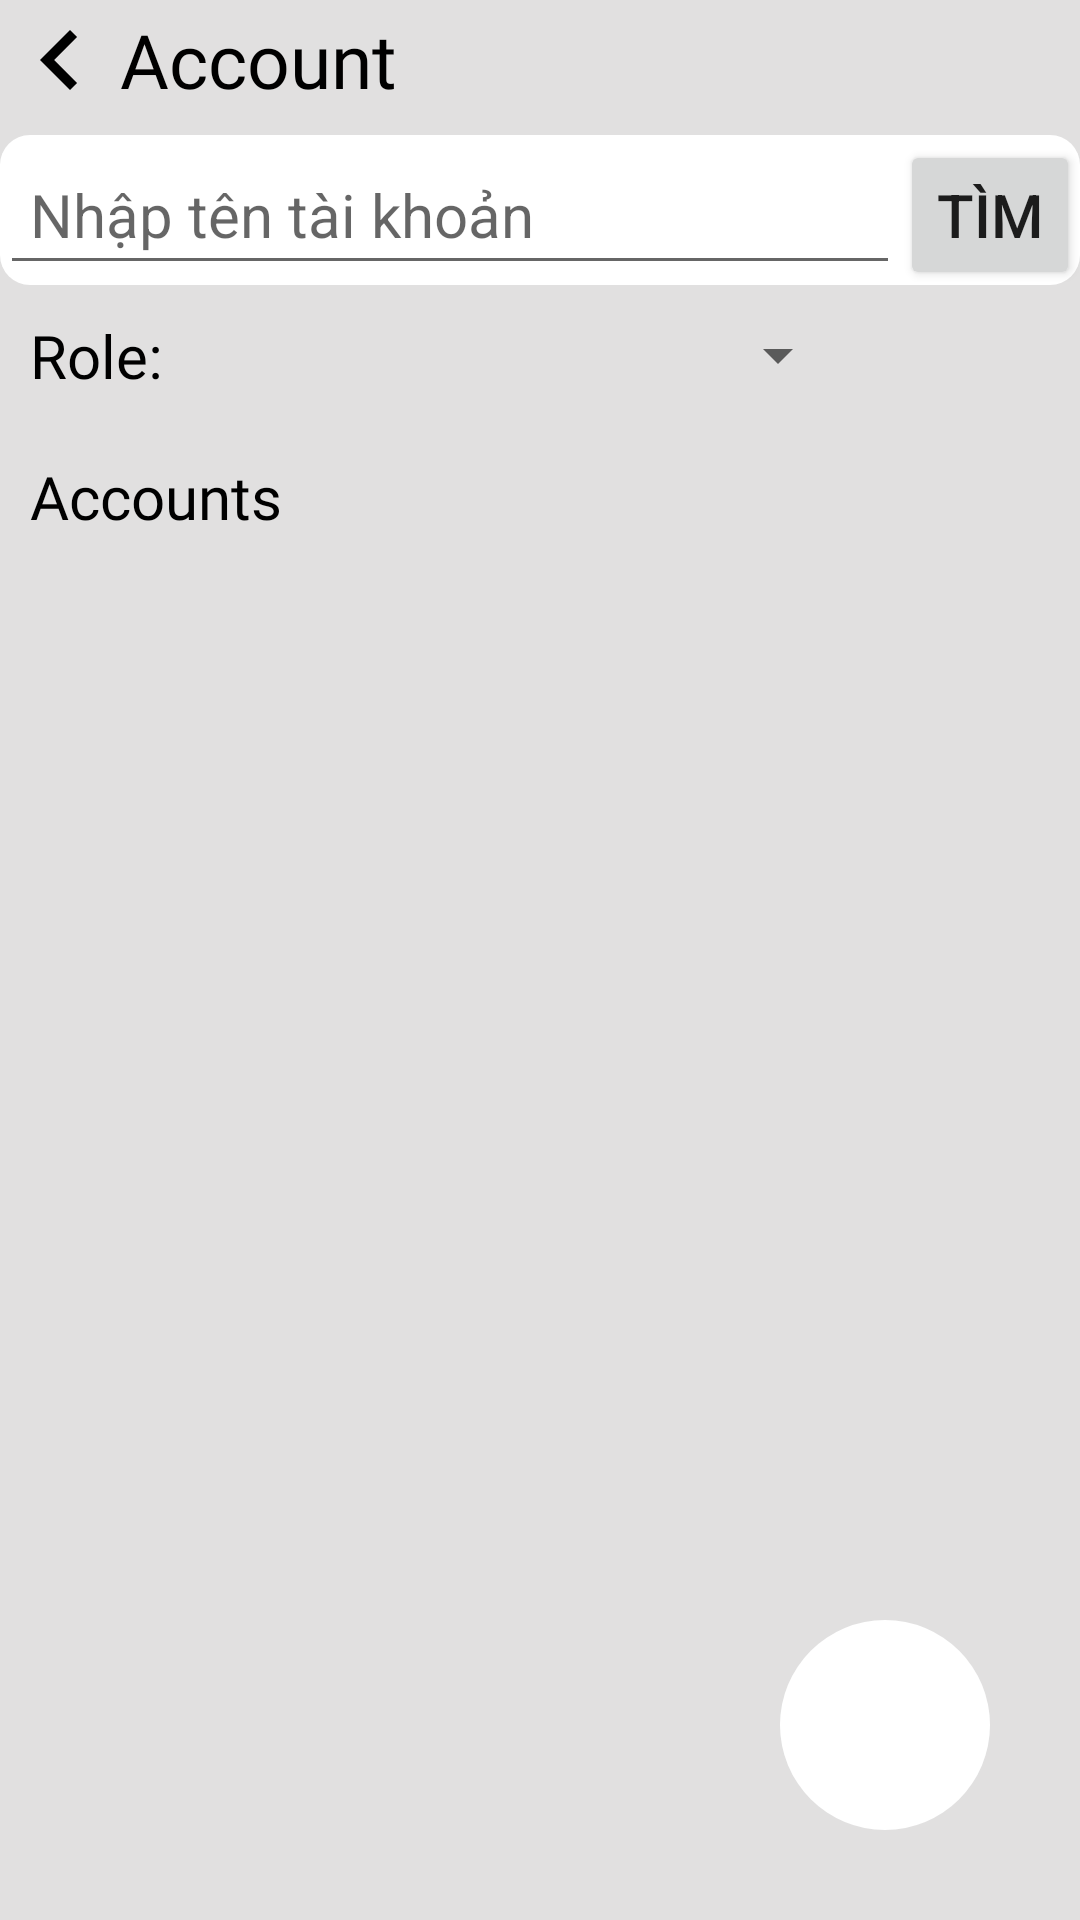

Android layout source for this screen:
<!-- AndroidManifest.xml: application theme Theme.MobileShopApp -->
<!-- res/layout/fragment_acount.xml -->
<?xml version="1.0" encoding="utf-8"?>
<FrameLayout xmlns:android="http://schemas.android.com/apk/res/android"
    xmlns:app="http://schemas.android.com/apk/res-auto"
    xmlns:tools="http://schemas.android.com/tools"
    android:layout_width="match_parent"
    android:layout_height="match_parent"
    android:background="@color/xamnhe"
    tools:context=".AcountFragment">

    <androidx.constraintlayout.widget.ConstraintLayout
        android:layout_width="match_parent"
        android:layout_height="match_parent">


    </androidx.constraintlayout.widget.ConstraintLayout>

    <androidx.constraintlayout.widget.ConstraintLayout
        android:layout_width="match_parent"
        android:layout_height="match_parent">

        <TextView
            android:id="@+id/btnBackProfile"
            android:layout_width="match_parent"
            android:layout_height="wrap_content"
            android:drawableLeft="@drawable/back_left_30"
            android:fontFamily="@font/robotomonoregular"
            android:gravity=""
            android:text="Account"
            android:textColor="@color/black"
            android:textSize="25dp"
            app:layout_constraintEnd_toEndOf="parent"
            app:layout_constraintStart_toStartOf="parent"
            app:layout_constraintTop_toTopOf="parent" />

        <LinearLayout
            android:id="@+id/linearLayout4"
            android:layout_width="match_parent"
            android:layout_height="0dp"
            android:layout_marginTop="5dp"
            android:orientation="vertical"
            app:layout_constraintBottom_toBottomOf="parent"
            app:layout_constraintEnd_toEndOf="parent"
            app:layout_constraintStart_toStartOf="parent"
            app:layout_constraintTop_toBottomOf="@+id/btnBackProfile">

            <LinearLayout
                android:layout_width="wrap_content"
                android:layout_height="wrap_content"
                android:layout_gravity="center"
                android:background="@drawable/bo_vien_nhe"
                android:orientation="horizontal">


                <EditText
                    android:id="@+id/editTextText"
                    android:layout_width="300dp"
                    android:layout_height="50dp"
                    android:hint="Nhập tên tài khoản"
                    android:inputType="text"
                    android:paddingLeft="10dp"
                    android:textSize="20dp" />

                <Button
                    android:id="@+id/button2"
                    android:layout_width="wrap_content"
                    android:layout_height="50dp"
                    android:text="Tìm"
                    android:textSize="20dp" />

            </LinearLayout>

            <LinearLayout
                android:layout_width="match_parent"
                android:layout_height="wrap_content"
                android:orientation="horizontal">

                <TextView
                    android:layout_width="wrap_content"
                    android:layout_height="match_parent"
                    android:layout_margin="10dp"
                    android:fontFamily="@font/robotomedium"
                    android:text="Role: "
                    android:textColor="@color/black"
                    android:textSize="20dp" />

                <Spinner
                    android:id="@+id/spinner"
                    android:layout_width="214dp"
                    android:layout_height="match_parent" />
            </LinearLayout>
            <TextView
                android:layout_width="wrap_content"
                android:layout_height="wrap_content"
                android:layout_margin="10dp"
                android:fontFamily="@font/robotomedium"
                android:text="Accounts "
                android:textColor="@color/black"
                android:textSize="20dp" />

            <ListView
                android:layout_width="match_parent"
                android:layout_height="match_parent" />

        </LinearLayout>
        <FrameLayout
            android:layout_width="70dp"
            android:layout_height="70dp"
            android:padding="16dp"
            android:layout_marginEnd="30dp"
            android:background="@drawable/addusericon"
            android:layout_marginBottom="30dp"
            app:layout_constraintBottom_toBottomOf="parent"
            app:layout_constraintEnd_toEndOf="parent">

            <ImageView
                android:id="@+id/btnAddAccount"
                android:layout_width="match_parent"
                android:layout_height="match_parent"
                android:src="@drawable/add_user" />
        </FrameLayout>
    </androidx.constraintlayout.widget.ConstraintLayout>


</FrameLayout>
<!-- resources referenced by this layout -->
<resources>
  <color name="black">#FF000000</color>
  <color name="xamnhe">#E1E0E0</color>
  <!-- drawable addusericon (drawable) -->
  <?xml version="1.0" encoding="utf-8"?>
  <shape xmlns:android="http://schemas.android.com/apk/res/android"
      android:shape="rectangle">
  
      
      <corners android:radius="1000dp" />
  
      
      <solid android:color="@color/white" />
  
      
      <solid android:alpha="10"/> 
  
  </shape>
  <!-- drawable back_left_30 (drawable) -->
  <vector xmlns:android="http://schemas.android.com/apk/res/android" android:autoMirrored="true"
      android:height="40dp" android:tint="#000000" android:viewportHeight="24"
      android:viewportWidth="24" android:width="40dp">
        
      <path android:fillColor="@android:color/white" android:pathData="M15.41,16.59L10.83,12l4.58,-4.59L14,6l-6,6 6,6 1.41,-1.41z"/>
      
  </vector>
  <!-- drawable bo_vien_nhe (drawable) -->
  <?xml version="1.0" encoding="utf-8"?>
  <shape xmlns:android="http://schemas.android.com/apk/res/android">
      
      <solid android:color="@color/white"/> 
      
      <corners
          android:radius="10dp"/> 
  </shape>
  <style name="Theme.MobileShopApp" parent="Base.Theme.MobileShopApp" />
  <color name="white">#FFFFFFFF</color>
  <style name="Base.Theme.MobileShopApp" parent="Theme.AppCompat.Light.NoActionBar">
          
          
      </style>
</resources>
